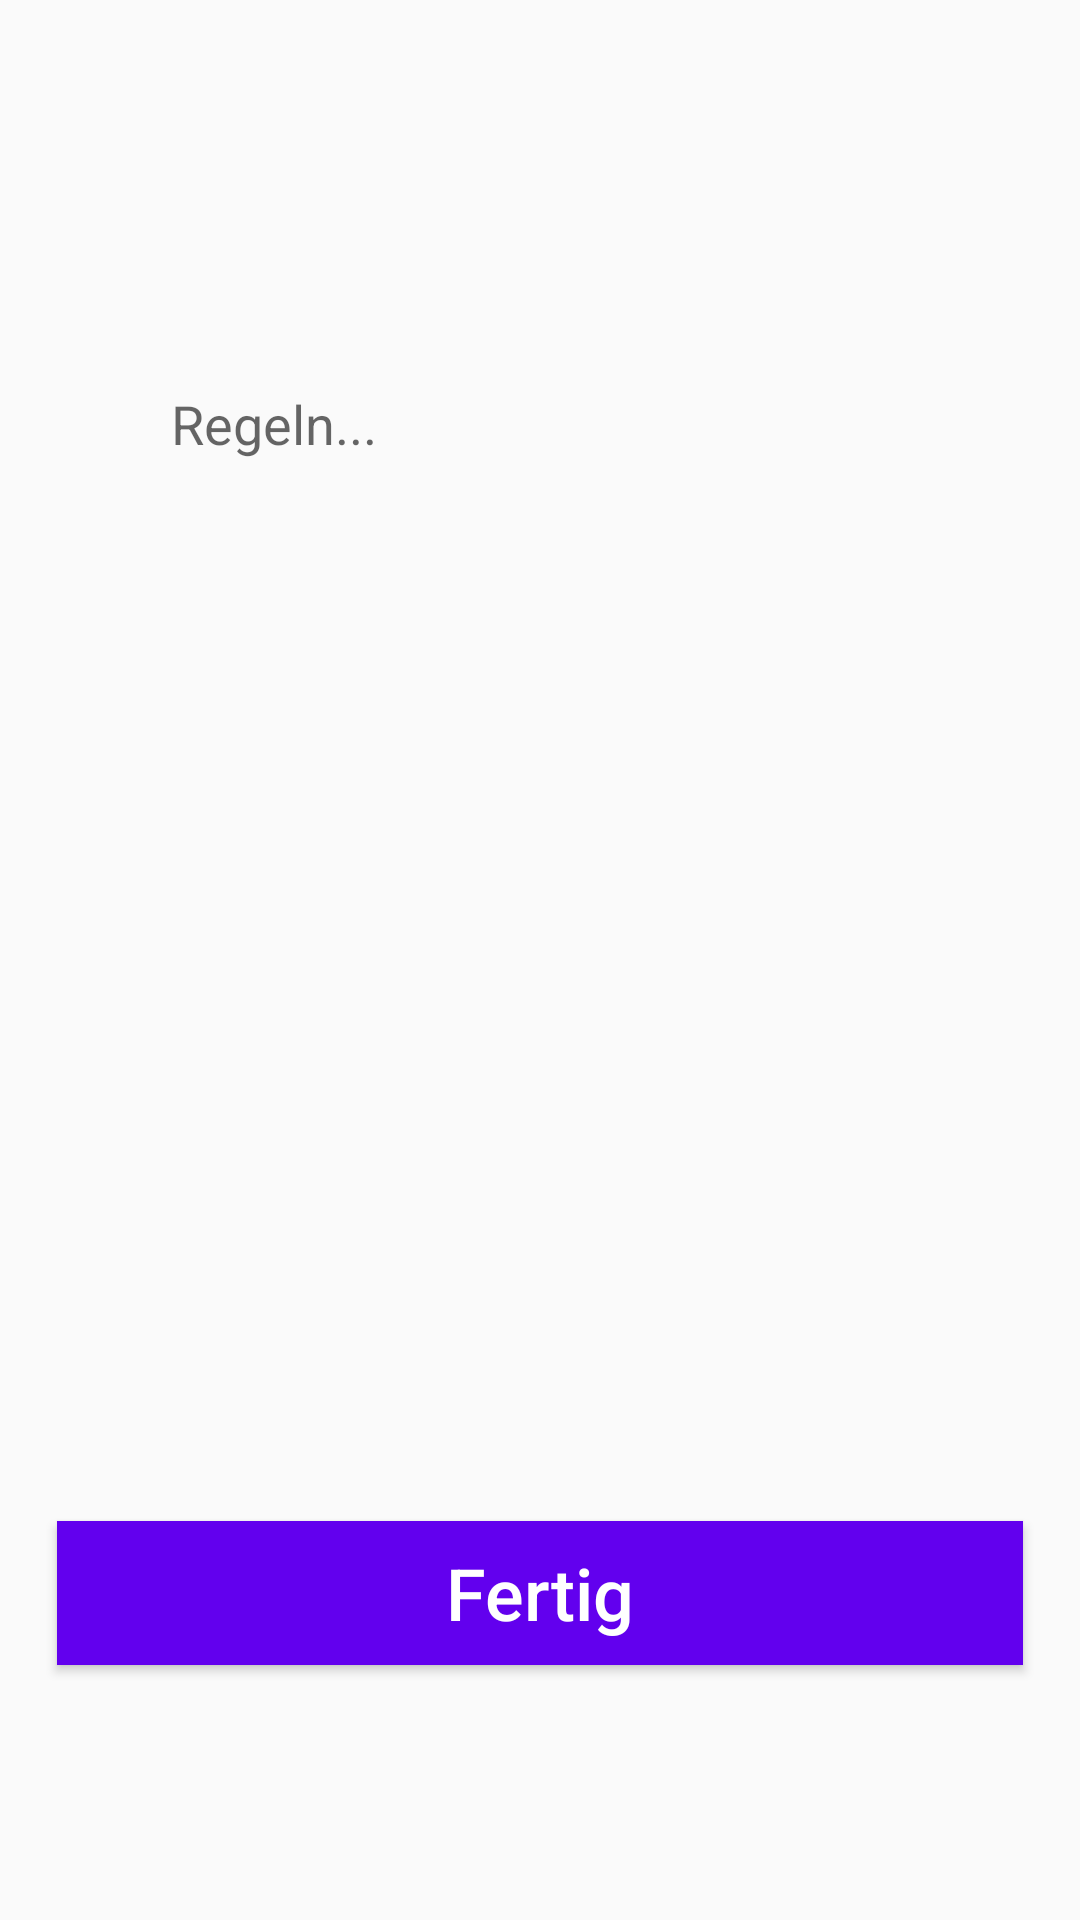

This screen was rendered from an Android layout file. Write that file and the resources it references.
<!-- AndroidManifest.xml: application theme AppTheme -->
<!-- res/layout/activity_group_task_update.xml -->
<?xml version="1.0" encoding="utf-8"?>
<RelativeLayout xmlns:android="http://schemas.android.com/apk/res/android"
    xmlns:app="http://schemas.android.com/apk/res-auto"
    xmlns:tools="http://schemas.android.com/tools"
    android:layout_width="match_parent"
    android:layout_height="match_parent"
    tools:context=".GroupCreateNotes">

    <TextView
        android:id="@+id/group_aufgabe_titel"
        android:layout_width="match_parent"
        android:layout_height="wrap_content"
        android:layout_alignParentStart="true"
        android:layout_alignParentLeft="true"
        android:background="@drawable/inputs"
        android:padding="10dp"
        android:layout_marginTop="25dp"
        android:layout_marginLeft="17dp"
        android:layout_marginRight="17dp"/>

    <EditText
        android:id="@+id/group_aufgabe_regeln"
        android:layout_width="match_parent"
        android:layout_height="wrap_content"
        android:layout_alignParentStart="true"
        android:layout_alignParentLeft="true"
        android:layout_below="@+id/group_aufgabe_titel"
        android:hint="Regeln..."
        android:inputType="textEmailAddress"
        android:background="@drawable/inputs"
        android:padding="40dp"
        android:layout_marginTop="25dp"
        android:layout_marginLeft="17dp"
        android:layout_marginRight="17dp"/>

    <ImageView
        android:id="@+id/set_proof_image"
        android:layout_width="250dp"
        android:layout_height="250dp"
        android:layout_below="@+id/group_aufgabe_regeln"
        android:layout_alignParentTop="true"
        android:layout_marginTop="227dp"
        android:layout_centerHorizontal="true"
        android:src="@drawable/ic_person" />

    <Button
        android:id="@+id/send_button"
        android:layout_width="match_parent"
        android:layout_height="wrap_content"
        android:layout_below="@+id/set_proof_image"
        android:padding="4dp"
        android:layout_marginTop="30dp"
        android:layout_marginLeft="19dp"
        android:layout_marginRight="19dp"
        android:text="Fertig"
        android:textAllCaps="false"
        android:textSize="24dp"
        android:textColor="@android:color/background_light"
        android:background="@drawable/button"
        />


</RelativeLayout>
<!-- resources referenced by this layout -->
<resources>
  <!-- drawable button (drawable) -->
  <?xml version="1.0" encoding="utf-8"?>
  <shape xmlns:android="http://schemas.android.com/apk/res/android">
      <solid
          android:color="@color/colorPrimary"
          />
  
  </shape>
  <style name="AppTheme" parent="Theme.AppCompat.Light.DarkActionBar">
          
          <item name="colorPrimary">@color/colorPrimary</item>
          <item name="colorPrimaryDark">@color/colorPrimaryDark</item>
          <item name="colorAccent">@color/colorAccent</item>
      </style>
  <!-- not gathered from this repository: default colours our renderer supplied (Android Studio template values) -->
  <color name="colorPrimary">#FF6200EE</color>
  <color name="colorPrimaryDark">#FF3700B3</color>
  <color name="colorAccent">#FF03DAC5</color>
</resources>
